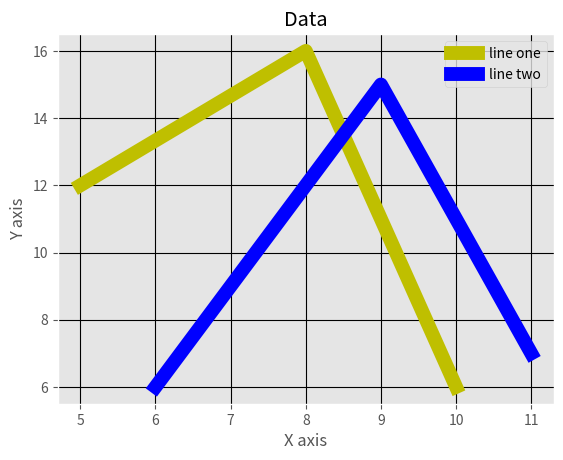

Write Python code to recreate this figure.
from matplotlib import pyplot as plt
from matplotlib import style

style.use('ggplot')

x=[5,8,10]
y=[12,16,6]
x2=[6,9,11]
y2=[6,15,7]

plt.plot(x,y,'y',label='line one',linewidth=10)
plt.plot(x2,y2,'b',label='line two',linewidth=10)


plt.title('Data')
plt.ylabel('Y axis')
plt.xlabel('X axis')

plt.legend()

plt.grid(True,color='k')

plt.show()